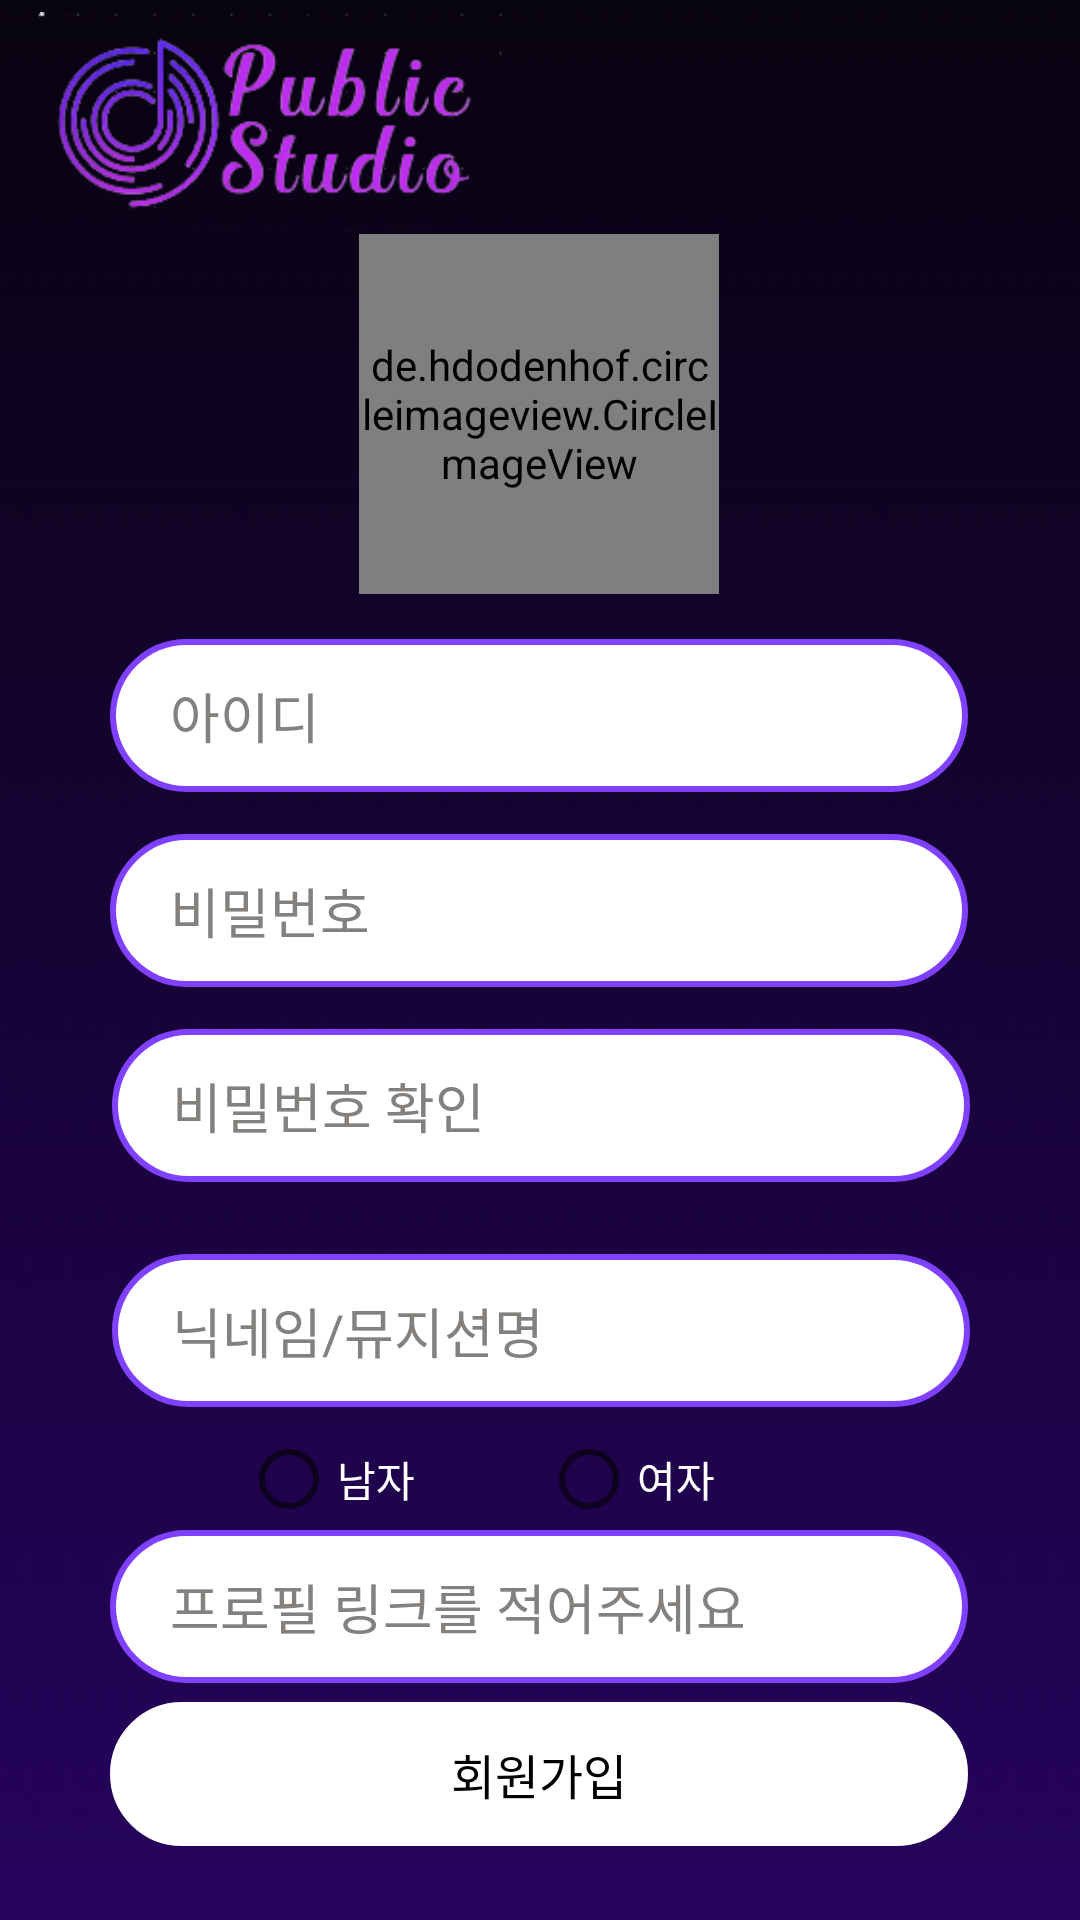

This screen was rendered from an Android layout file. Write that file and the resources it references.
<!-- AndroidManifest.xml: application theme Theme.MainPs -->
<!-- res/layout/activity_join.xml -->
<?xml version="1.0" encoding="utf-8"?>
<androidx.constraintlayout.widget.ConstraintLayout xmlns:android="http://schemas.android.com/apk/res/android"
    xmlns:app="http://schemas.android.com/apk/res-auto"
    xmlns:tools="http://schemas.android.com/tools"
    android:layout_width="match_parent"
    android:layout_height="match_parent"
    android:background="@drawable/gr2"
    tools:context=".joinActivity">

    <androidx.appcompat.widget.AppCompatButton
        android:id="@+id/btnMbJoin"
        android:layout_width="286dp"
        android:layout_height="wrap_content"
        android:background="@drawable/boder"
        android:backgroundTint="@color/white"
        android:text="회원가입"
        android:textColor="@color/black"
        android:textSize="16sp"
        app:layout_constraintBottom_toBottomOf="parent"
        app:layout_constraintEnd_toEndOf="parent"
        app:layout_constraintHorizontal_bias="0.496"
        app:layout_constraintStart_toStartOf="parent"
        app:layout_constraintTop_toBottomOf="@+id/editUrl"
        app:layout_constraintVertical_bias="0.204" />

    <ImageView
        android:id="@+id/imageView3"
        android:layout_width="180dp"
        android:layout_height="73dp"
        android:layout_marginTop="4dp"
        android:src="@drawable/logo_12"
        app:layout_constraintEnd_toEndOf="parent"
        app:layout_constraintHorizontal_bias="0.0"
        app:layout_constraintStart_toStartOf="parent"
        app:layout_constraintTop_toTopOf="parent" />

    <EditText

        android:id="@+id/editUrl"
        android:layout_width="286dp"
        android:layout_height="51dp"
        android:background="@drawable/boder"
        android:ems="10"
        android:hint="프로필 링크를 적어주세요"
        android:inputType="textPersonName"
        android:padding="10dp"
        android:paddingStart="20dp"
        android:textColor="@color/black"
        android:textColorHint="@color/progressseven"
        app:layout_constraintEnd_toEndOf="parent"
        app:layout_constraintHorizontal_bias="0.496"
        app:layout_constraintStart_toStartOf="parent"
        app:layout_constraintTop_toTopOf="@+id/guideline17" />

    <EditText
        android:id="@+id/editID"
        android:layout_width="286dp"
        android:layout_height="51dp"
        android:layout_marginTop="10dp"
        android:layout_marginBottom="7dp"
        android:background="@drawable/boder"
        android:ems="10"
        android:hint="아이디"
        android:inputType="textPersonName"
        android:padding="12dp"
        android:paddingStart="20dp"
        android:textColor="@color/black"
        android:textColorHint="@color/progressseven"
        app:layout_constraintBottom_toTopOf="@+id/editPW"
        app:layout_constraintEnd_toEndOf="parent"
        app:layout_constraintHorizontal_bias="0.496"
        app:layout_constraintStart_toStartOf="parent"
        app:layout_constraintTop_toBottomOf="@+id/profile_img" />

    <EditText
        android:id="@+id/editPW"
        android:layout_width="286dp"
        android:layout_height="51dp"
        android:layout_marginTop="7dp"
        android:layout_marginBottom="7dp"
        android:background="@drawable/boder"
        android:ems="10"
        android:hint="비밀번호"
        android:inputType="textPersonName"
        android:padding="12dp"
        android:paddingStart="20dp"
        android:password="true"
        android:textColor="@color/black"
        android:textColorHint="@color/progressseven"
        app:layout_constraintBottom_toTopOf="@+id/editNick"
        app:layout_constraintEnd_toEndOf="parent"
        app:layout_constraintHorizontal_bias="0.496"
        app:layout_constraintStart_toStartOf="parent"
        app:layout_constraintTop_toBottomOf="@+id/editID" />

    <EditText
        android:id="@+id/editNick"
        android:layout_width="286dp"
        android:layout_height="51dp"
        android:layout_marginTop="7dp"
        android:layout_marginBottom="22dp"
        android:background="@drawable/boder"
        android:ems="10"
        android:hint="비밀번호 확인"
        android:inputType="textPersonName"
        android:padding="12dp"
        android:paddingStart="20dp"
        android:password="true"
        android:textColor="@color/black"
        android:textColorHint="@color/progressseven"
        app:layout_constraintBottom_toTopOf="@+id/editName"
        app:layout_constraintEnd_toEndOf="parent"
        app:layout_constraintHorizontal_bias="0.504"
        app:layout_constraintStart_toStartOf="parent"
        app:layout_constraintTop_toBottomOf="@+id/editPW" />

    <EditText
        android:id="@+id/editName"
        android:layout_width="286dp"
        android:layout_height="51dp"
        android:layout_marginTop="24dp"
        android:background="@drawable/boder"
        android:ems="10"
        android:hint="닉네임/뮤지션명"
        android:inputType="textPersonName"
        android:padding="12dp"
        android:paddingStart="20dp"
        android:textColor="@color/black"
        android:textColorHint="@color/progressseven"
        app:layout_constraintEnd_toEndOf="parent"
        app:layout_constraintHorizontal_bias="0.504"
        app:layout_constraintStart_toStartOf="parent"
        app:layout_constraintTop_toBottomOf="@+id/editNick" />

    <de.hdodenhof.circleimageview.CircleImageView
        android:id="@+id/profile_img"
        android:layout_width="120dp"
        android:layout_height="120dp"
        android:layout_margin="5dp"
        android:layout_marginTop="20dp"
        android:layout_marginBottom="19dp"
        android:src="@drawable/kakao_11"
        app:layout_constraintBottom_toTopOf="@+id/editID"
        app:layout_constraintEnd_toEndOf="parent"
        app:layout_constraintHorizontal_bias="0.498"
        app:layout_constraintStart_toStartOf="parent"
        app:layout_constraintTop_toTopOf="@+id/guideline13" />

    <androidx.constraintlayout.widget.Guideline
        android:id="@+id/guideline13"
        android:layout_width="wrap_content"
        android:layout_height="wrap_content"
        android:orientation="horizontal"
        app:layout_constraintGuide_begin="73dp" />

    <androidx.constraintlayout.widget.Guideline
        android:id="@+id/guideline17"
        android:layout_width="wrap_content"
        android:layout_height="wrap_content"
        android:orientation="horizontal"
        app:layout_constraintGuide_begin="510dp" />

    <RadioGroup
        android:id="@+id/radiogroup"
        android:layout_width="wrap_content"
        android:layout_height="wrap_content"
        android:orientation="horizontal"
        app:layout_constraintEnd_toEndOf="@+id/editName"
        app:layout_constraintStart_toStartOf="@+id/editName"
        app:layout_constraintTop_toBottomOf="@+id/editName">

        <RadioButton
            android:id="@+id/rbtnM"
            android:layout_width="100dp"
            android:layout_height="wrap_content"
            android:text="남자"
            android:textColor="@color/white" />

        <RadioButton
            android:id="@+id/rbtnF"
            android:layout_width="100dp"
            android:layout_height="wrap_content"
            android:text="여자"
            android:textColor="@color/white" />
    </RadioGroup>


</androidx.constraintlayout.widget.ConstraintLayout>
<!-- resources referenced by this layout -->
<resources>
  <color name="black">#FF000000</color>
  <color name="progressseven">#83807d</color>
  
  
  
  
      //ff
  <color name="white">#FFFFFFFF</color>
  <!-- drawable boder (drawable) -->
  <?xml version="1.0" encoding="utf-8"?>
  <layer-list xmlns:android="http://schemas.android.com/apk/res/android">
      <item>
          <shape android:shape="rectangle">
              <stroke android:width ="5dp" android:color="#8041FF"/>
              <corners
                  android:bottomRightRadius="100dp"
                  android:bottomLeftRadius="100dp"
                  android:topLeftRadius="100dp"
                  android:topRightRadius="100dp"/>
          </shape>
      </item>
  
      <item
          android:bottom="2dp"
          android:left="2dp"
          android:right="2dp"
          android:top="2dp">
          <shape android:shape="rectangle">
              <solid android:color="#FFFFFF"/>
              <corners
                  android:bottomRightRadius="100dp"
                  android:bottomLeftRadius="100dp"
                  android:topLeftRadius="100dp"
                  android:topRightRadius="100dp"/>
          </shape>
      </item>
  </layer-list>
  <!-- drawable gr2: png bitmap (drawable, 1477 bytes) -->
  <!-- drawable logo_12: png bitmap (drawable, 24269 bytes) -->
  <style name="Theme.MainPs" parent="Theme.MaterialComponents.DayNight.DarkActionBar">
          
          <item name="colorPrimary">@color/black</item>
          <item name="colorPrimaryVariant">@color/black</item>
          <item name="colorOnPrimary">@color/white</item>
          
          <item name="colorSecondary">@color/teal_200</item>
          <item name="colorSecondaryVariant">@color/teal_700</item>
          <item name="colorOnSecondary">@color/black</item>
          
          <item name="android:statusBarColor" tools:targetApi="l">?attr/colorPrimaryVariant</item>
          
          <item name="windowActionBar">false</item> <item name="windowNoTitle">true</item>
      </style>
  <color name="teal_200">#FF03DAC5</color>
  <color name="teal_700">#FF018786</color>
</resources>
